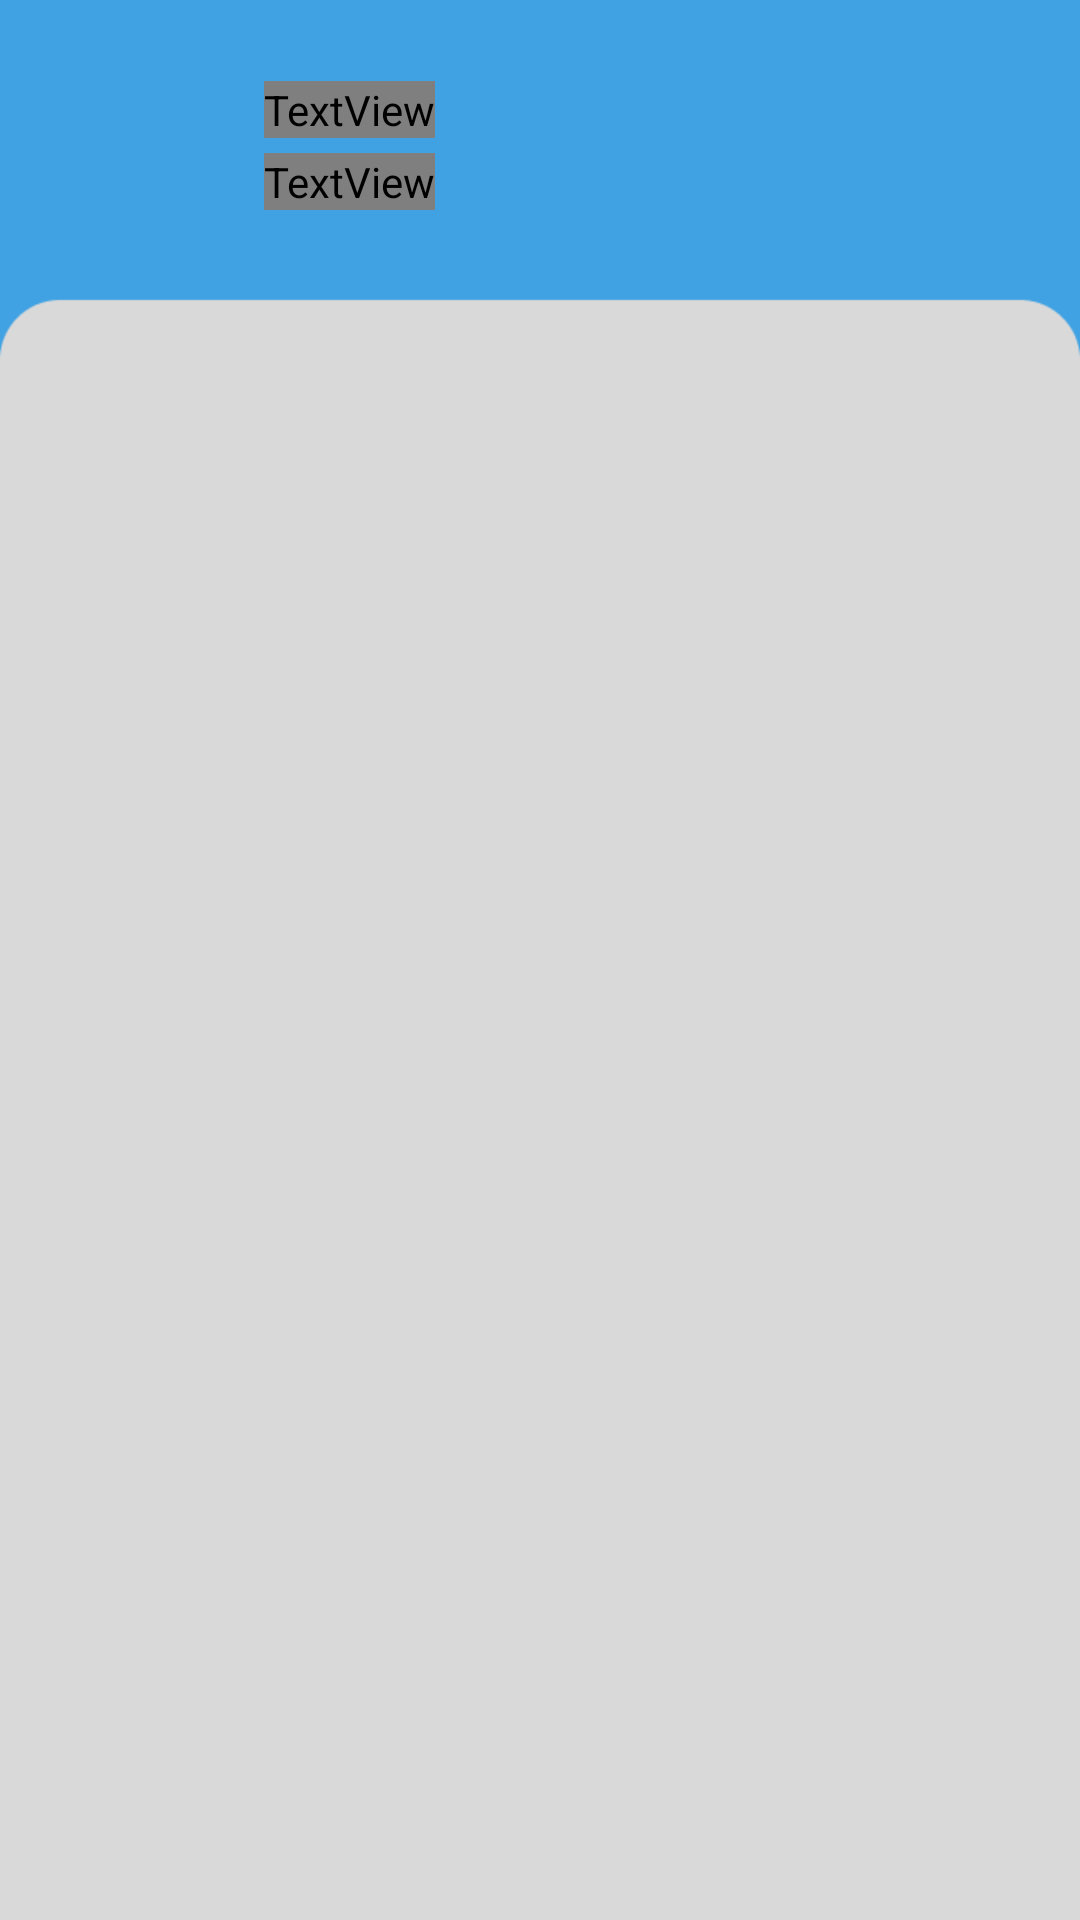

Reconstruct the res/layout file that produces this screen, plus the resources it refers to.
<!-- AndroidManifest.xml: application theme Theme.AplikasiAbsenSiswa -->
<!-- res/layout/activity_absen_kelas.xml -->
<?xml version="1.0" encoding="utf-8"?>
<LinearLayout xmlns:android="http://schemas.android.com/apk/res/android"
    xmlns:app="http://schemas.android.com/apk/res-auto"
    xmlns:tools="http://schemas.android.com/tools"
    android:id="@+id/main"
    android:layout_width="match_parent"
    android:layout_height="match_parent"
    android:background="@drawable/img"
    android:orientation="vertical"
    tools:context=".guru.Absen.AbsenKelas">

    <LinearLayout
        android:layout_width="match_parent"
        android:layout_height="110dp"
        android:orientation="horizontal">

        <ImageView
            android:layout_width="60dp"
            android:layout_height="60dp"
            android:layout_gravity="center"
            android:layout_marginStart="16dp"
            android:src="@drawable/logo" />

        <LinearLayout
            android:layout_width="150dp"
            android:layout_height="70dp"
            android:layout_marginStart="10dp"
            android:layout_marginTop="25dp"
            android:orientation="vertical"
            android:padding="2dp">

            <TextView
                android:id="@+id/tvNama"
                android:layout_width="wrap_content"
                android:layout_height="wrap_content"
                android:layout_marginBottom="5dp"
                android:fontFamily="@font/poppins_bold"
                android:textColor="@color/white" />

            <TextView
                android:id="@+id/tvNIP"
                android:layout_width="wrap_content"
                android:layout_height="wrap_content"
                android:fontFamily="@font/poppins_bold"
                android:textColor="@color/white" />

        </LinearLayout>

    </LinearLayout>

    <LinearLayout
        android:layout_width="match_parent"
        android:layout_height="match_parent"
        android:gravity="center_horizontal"
        android:orientation="vertical">

        <androidx.recyclerview.widget.RecyclerView
            android:id="@+id/absenKelasRecyclerView"
            android:layout_width="match_parent"
            android:layout_height="484dp"
            android:layout_marginTop="20dp"
            android:paddingStart="20dp"
            android:paddingTop="20dp"
            android:paddingEnd="20dp"
            tools:listitem="@layout/kelas_card">

        </androidx.recyclerview.widget.RecyclerView>

    </LinearLayout>


</LinearLayout>
<!-- res/layout/kelas_card.xml (included above) -->
<?xml version="1.0" encoding="utf-8"?>
<androidx.constraintlayout.widget.ConstraintLayout xmlns:android="http://schemas.android.com/apk/res/android"
    xmlns:app="http://schemas.android.com/apk/res-auto"
    xmlns:tools="http://schemas.android.com/tools"
    android:layout_width="match_parent"
    android:layout_height="wrap_content"
    android:layout_marginBottom="20dp"
    >

    <androidx.cardview.widget.CardView
        android:layout_width="409dp"
        android:layout_height="wrap_content"
        android:layout_marginLeft="20dp"
        android:layout_marginRight="20dp"
        android:background="@color/background"
        app:layout_constraintEnd_toEndOf="parent"
        app:layout_constraintStart_toStartOf="parent"
        app:layout_constraintTop_toTopOf="parent"
        app:cardCornerRadius="10dp"
        app:cardElevation="10dp">

        <LinearLayout
            android:layout_width="match_parent"
            android:layout_height="match_parent"
            android:layout_margin="20dp"
            android:orientation="horizontal"
            android:paddingStart="30dp"
            android:paddingEnd="30dp">

            <TextView
                android:id="@+id/kelasText"
                android:layout_width="wrap_content"
                android:layout_height="wrap_content"
                android:layout_weight="1"
                android:ems="10"
                android:text="Kelas A"
                android:textColor="#000000"
                android:fontFamily="@font/poppins"/>

            <TextView
                android:id="@+id/jumlahSiswa"
                android:layout_width="wrap_content"
                android:layout_height="match_parent"
                android:layout_weight="1"
                android:gravity="center_horizontal"
                android:text="TextView"
                android:textColor="#000000"
                android:textAlignment="center" />
        </LinearLayout>
    </androidx.cardview.widget.CardView>

</androidx.constraintlayout.widget.ConstraintLayout>
<!-- resources referenced by this layout -->
<resources>
  <color name="background">#40A2E3</color>
  <color name="white">#FFFFFFFF</color>
  <!-- drawable img: png bitmap (drawable, 6372 bytes) -->
  <style name="Theme.AplikasiAbsenSiswa" parent="Theme.AppCompat.Light.NoActionBar">
          
          <item name="colorPrimary">@color/purple_500</item>
          <item name="colorPrimaryVariant">@color/purple_700</item>
          <item name="colorOnPrimary">@color/white</item>
          
          <item name="colorSecondary">@color/teal_200</item>
          <item name="colorSecondaryVariant">@color/teal_700</item>
          <item name="colorOnSecondary">@color/black</item>
          
          <item name="android:statusBarColor">?attr/colorPrimaryVariant</item>
          
      </style>
  <color name="purple_500">#FF6200EE</color>
  <color name="purple_700">#FF3700B3</color>
  <color name="teal_200">#FF03DAC5</color>
  <color name="teal_700">#FF018786</color>
  <color name="black">#FF000000</color>
</resources>
